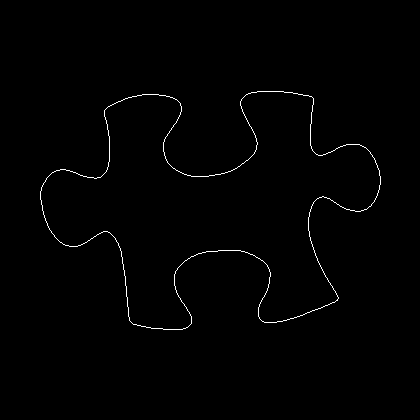

Values plotted in this chart, from the file beside it:
40, 191
40, 192
40, 193
40, 194
40, 195
40, 196
40, 197
40, 198
40, 199
41, 200
41, 201
41, 202
41, 203
41, 204
42, 205
42, 206
42, 207
42, 208
42, 209
42, 210
43, 211
43, 212
43, 213
43, 214
44, 215
44, 216
44, 217
45, 218
45, 219
45, 220
46, 221
46, 222
47, 223
47, 224
47, 225
48, 226
48, 227
49, 228
49, 229
50, 230
51, 231
51, 232
52, 233
53, 234
54, 235
54, 236
55, 237
56, 238
57, 239
58, 240
59, 241
60, 242
61, 242
62, 243
63, 244
64, 244
65, 245
66, 245
67, 245
68, 245
69, 246
... 1,266 more rows
